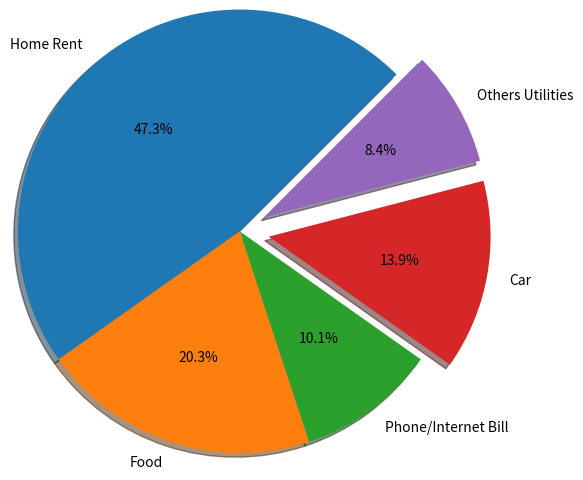

Generate this figure with matplotlib:
#!/usr/bin/env python
# coding: utf-8

# In[1]:


import matplotlib.pyplot as plt
get_ipython().run_line_magic('matplotlib', 'inline')


# In[5]:


exp_vlas=[1400,600,300,410,250]
exp_label=['Home Rent','Food','Phone/Internet Bill','Car','Others Utilities']


# In[27]:


plt.pie(exp_vlas,labels=exp_label,radius=1.5,autopct='%0.1f%%',shadow=True,
       explode=[0,0,0,0.2,0.2],startangle=45)
plt.show()
plt.savefig("Piechart.png",bbox_inches="tight",pad_inches=2,transparent=True)


# In[23]:





# In[ ]:




